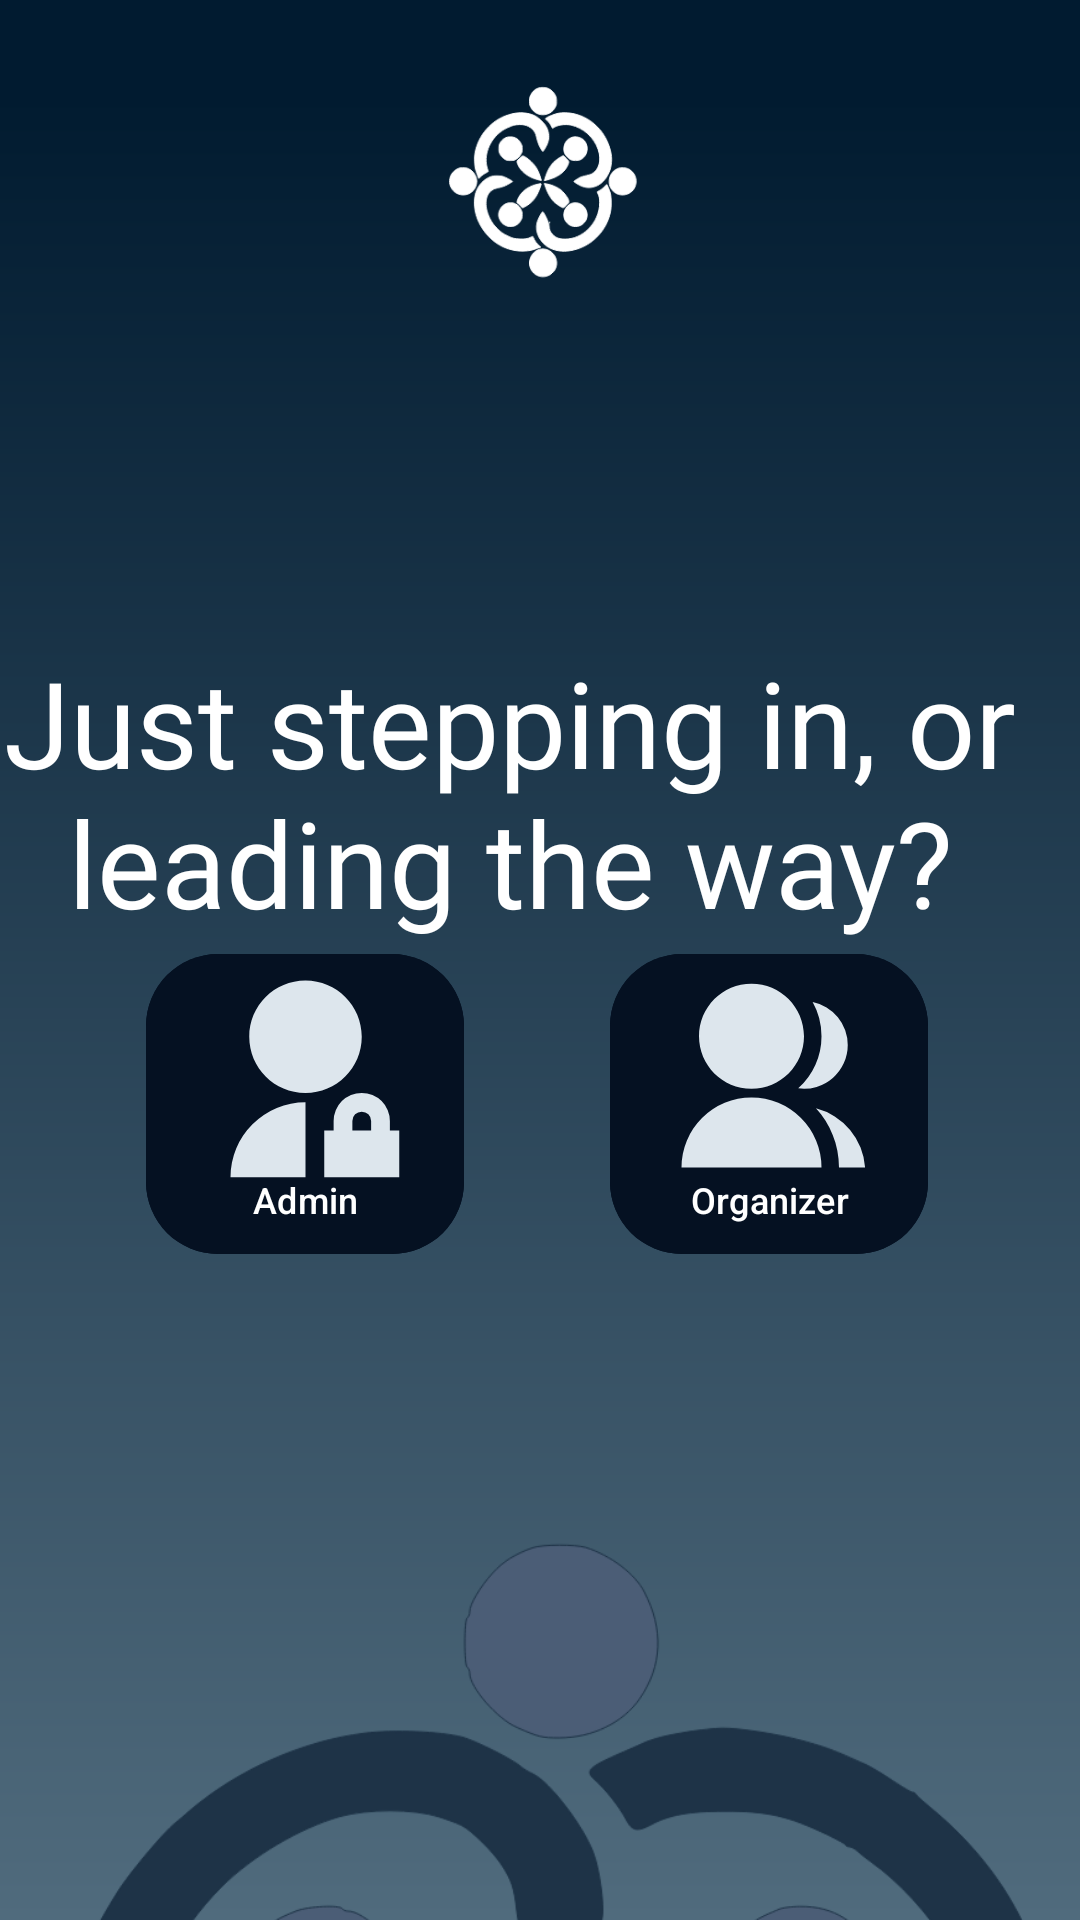

Android layout source for this screen:
<!-- AndroidManifest.xml: application theme Theme.DroidDesign -->
<!-- res/layout/activity_role_selection.xml -->
<?xml version="1.0" encoding="utf-8"?>
<androidx.constraintlayout.widget.ConstraintLayout xmlns:android="http://schemas.android.com/apk/res/android"
    xmlns:app="http://schemas.android.com/apk/res-auto"
    xmlns:tools="http://schemas.android.com/tools"
    android:layout_width="match_parent"
    android:layout_height="match_parent"
    android:background="@drawable/gradient_background">

    <ImageView
        android:id="@+id/logo_small"
        android:layout_width="115dp"
        android:layout_height="121dp"
        app:layout_constraintBottom_toBottomOf="parent"
        app:layout_constraintEnd_toEndOf="parent"
        app:layout_constraintStart_toStartOf="parent"
        app:layout_constraintTop_toTopOf="parent"
        app:layout_constraintVertical_bias="0.0"
        app:srcCompat="@drawable/conclave_logo_small" />

    <ImageView
        android:id="@+id/logo_large"
        android:layout_width="845dp"
        android:layout_height="845dp"
        android:layout_marginTop="200dp"
        app:layout_constraintBottom_toBottomOf="parent"
        app:layout_constraintEnd_toEndOf="parent"
        app:layout_constraintStart_toStartOf="parent"
        app:layout_constraintTop_toBottomOf="@+id/logo_small"
        app:layout_constraintVertical_bias="0.0"
        app:srcCompat="@drawable/conclave_logo_large_dark" />

    <TextView
        android:id="@+id/role_choice_query"
        android:layout_width="0dp"
        android:layout_height="wrap_content"
        android:fontFamily="@font/montserrat_semibold"
        android:gravity="center"
        android:paddingEnd="20dp"
        android:text="@string/role_choice_query"
        android:textColor="@color/white"
        android:textSize="40sp"
        app:layout_constraintBottom_toBottomOf="parent"
        app:layout_constraintEnd_toEndOf="parent"
        app:layout_constraintTop_toTopOf="parent"
        app:layout_constraintVertical_bias="0.396" />

    <com.google.android.material.button.MaterialButton
        android:id="@+id/admin_button"
        android:layout_width="106dp"
        android:layout_height="108dp"
        android:backgroundTint="@color/bg_dark"
        android:paddingTop="70dp"
        android:text="@string/admin"
        android:textSize="12sp"
        app:cornerRadius="24dp"
        app:layout_constraintBottom_toTopOf="@+id/logo_large_role_selection"
        app:layout_constraintEnd_toStartOf="@+id/organizer_button"
        app:layout_constraintStart_toStartOf="parent"
        app:layout_constraintTop_toBottomOf="@+id/role_choice_query" />

    <com.google.android.material.button.MaterialButton
        android:id="@+id/organizer_button"
        android:layout_width="106dp"
        android:layout_height="108dp"
        android:backgroundTint="@color/bg_dark"
        android:paddingTop="70dp"
        android:text="@string/organizer"
        android:textSize="12sp"
        app:cornerRadius="24dp"
        app:layout_constraintBottom_toTopOf="@+id/logo_large_role_selection"
        app:layout_constraintEnd_toEndOf="parent"
        app:layout_constraintHorizontal_bias="0.8"
        app:layout_constraintStart_toStartOf="parent"
        app:layout_constraintTop_toBottomOf="@+id/role_choice_query" />

    <ImageView
        android:id="@+id/admin_image"
        android:layout_width="75dp"
        android:layout_height="75dp"
        app:layout_constraintBottom_toBottomOf="@+id/admin_button"
        app:layout_constraintEnd_toEndOf="@+id/admin_button"
        app:layout_constraintStart_toStartOf="@+id/admin_button"
        app:layout_constraintTop_toTopOf="@+id/admin_button"
        app:layout_constraintVertical_bias="0.29000002"
        app:srcCompat="@drawable/admin2" />


    <ImageView
        android:id="@+id/imageView4"
        android:layout_width="wrap_content"
        android:layout_height="wrap_content"
        app:layout_constraintBottom_toBottomOf="@+id/organizer_button"
        app:layout_constraintEnd_toEndOf="@+id/organizer_button"
        app:layout_constraintStart_toStartOf="@+id/organizer_button"
        app:layout_constraintTop_toTopOf="@+id/organizer_button"
        app:layout_constraintVertical_bias="0.29000002"
        app:srcCompat="@drawable/organizer" />
</androidx.constraintlayout.widget.ConstraintLayout>
<!-- resources referenced by this layout -->
<resources>
  <color name="bg_dark">#051122</color>
  <color name="white">#FFFFFFFF</color>
  <!-- drawable admin2 (drawable) -->
  <vector android:height="100dp" android:viewportHeight="24"
      android:viewportWidth="24" android:width="100dp" xmlns:android="http://schemas.android.com/apk/res/android">
      <path android:fillColor="@color/secondary_light" android:pathData="M12,14v8L4,22a8,8 0,0 1,8 -8zM12,13c-3.315,0 -6,-2.685 -6,-6s2.685,-6 6,-6 6,2.685 6,6 -2.685,6 -6,6zM21,17h1v5h-8v-5h1v-1a3,3 0,0 1,6 0v1zM19,17v-1a1,1 0,0 0,-2 0v1h2z"/>
  </vector>
  <!-- drawable conclave_logo_large_dark: vector/xml drawable (drawable, 8770 chars, omitted) -->
  <!-- drawable conclave_logo_small: vector/xml drawable (drawable, 7121 chars, omitted) -->
  <!-- drawable gradient_background (drawable) -->
  <?xml version="1.0" encoding="utf-8"?>
  <shape xmlns:android="http://schemas.android.com/apk/res/android"
      android:shape="rectangle">
      <gradient android:angle="1"
          android:startColor="#011B30"
          android:centerColor="#011B30"
          android:centerY=".05"
          android:endColor="#506B7D"
          android:type="linear" />
  </shape>
  <!-- drawable organizer (drawable) -->
  <vector android:height="70dp" android:viewportHeight="24"
      android:viewportWidth="24" android:width="70dp" xmlns:android="http://schemas.android.com/apk/res/android">
      <path android:fillColor="@color/secondary_light" android:pathData="M2,22a8,8 0,1 1,16 0L2,22zM10,13c-3.315,0 -6,-2.685 -6,-6s2.685,-6 6,-6 6,2.685 6,6 -2.685,6 -6,6zM17.363,15.233A7.505,7.505 0,0 1,22.983 22L20,22c0,-2.61 -1,-4.986 -2.637,-6.767zM15.34,12.957A7.98,7.98 0,0 0,18 7a7.964,7.964 0,0 0,-1.015 -3.903A5,5 0,0 1,21 8a4.999,4.999 0,0 1,-5.66 4.957z"/>
  </vector>
  <string name="admin">Admin</string>
  <string name="organizer">Organizer</string>
  <string name="role_choice_query">Just stepping in, or leading the way?</string>
  <style name="Theme.DroidDesign" parent="Base.Theme.DroidDesign">
          <item name="android:itemTextAppearance">@style/MenuItemTextStyle</item>
      </style>
  <color name="secondary_light">#DDE6ED</color>
  <style name="Base.Theme.DroidDesign" parent="Theme.Material3.DayNight.NoActionBar">
          
          
          <item name="colorPrimary">@color/bg_dark</item>
          <item name="colorSecondary">@color/bg_dark</item>
          <item name="android:windowBackground">@android:color/transparent</item>
      </style>
  <style name="MenuItemTextStyle" parent="TextAppearance.AppCompat">
          <item name="android:textColor">@android:color/white</item>
      </style>
</resources>
